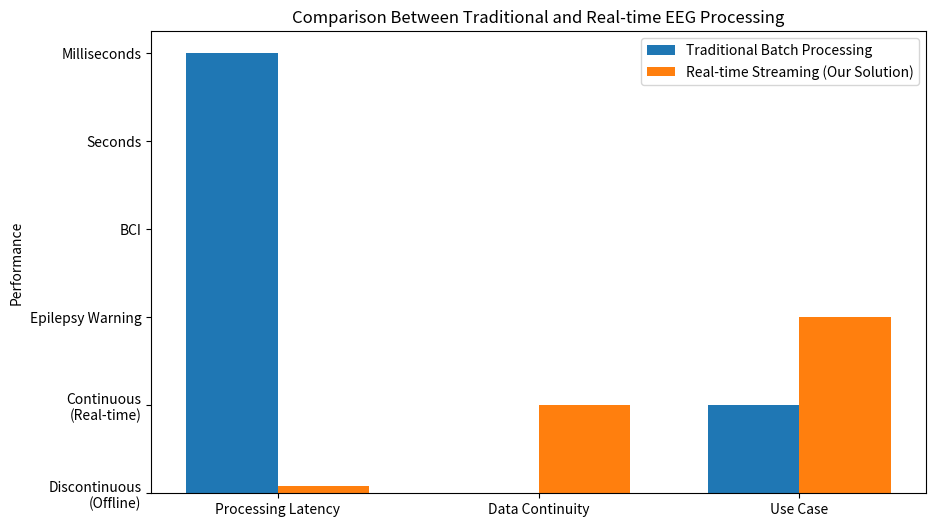

The matplotlib source for this figure:
import matplotlib.pyplot as plt
import numpy as np

# Data for comparison
metrics = ['Processing Latency', 'Data Continuity', 'Use Case']
traditional = [5, 0, 1]  # 5s latency, 0 for discontinuous, 1 for offline
realtime = [0.08, 1, 2]   # 80ms latency, 1 for continuous, 2 for real-time

# Create figure
fig, ax = plt.subplots(figsize=(10, 6))

# Bar positions
x = np.arange(len(metrics))
width = 0.35

# Plot bars
rects1 = ax.bar(x - width/2, traditional, width, label='Traditional Batch Processing')
rects2 = ax.bar(x + width/2, realtime, width, label='Real-time Streaming (Our Solution)')

# Add labels and title
ax.set_ylabel('Performance')
ax.set_title('Comparison Between Traditional and Real-time EEG Processing')
ax.set_xticks(x)
ax.set_xticklabels(metrics)
ax.legend()

# Custom y-axis for different metrics
ax.set_yticks([0, 1, 2, 3, 4, 5])
ax.set_yticklabels(['Discontinuous\n(Offline)', 'Continuous\n(Real-time)', 'Epilepsy Warning', 
                   'BCI', 'Seconds', 'Milliseconds'])

# Save figures
plt.savefig('processing_comparison.png')
plt.savefig('processing_comparison.pdf')
plt.close()
